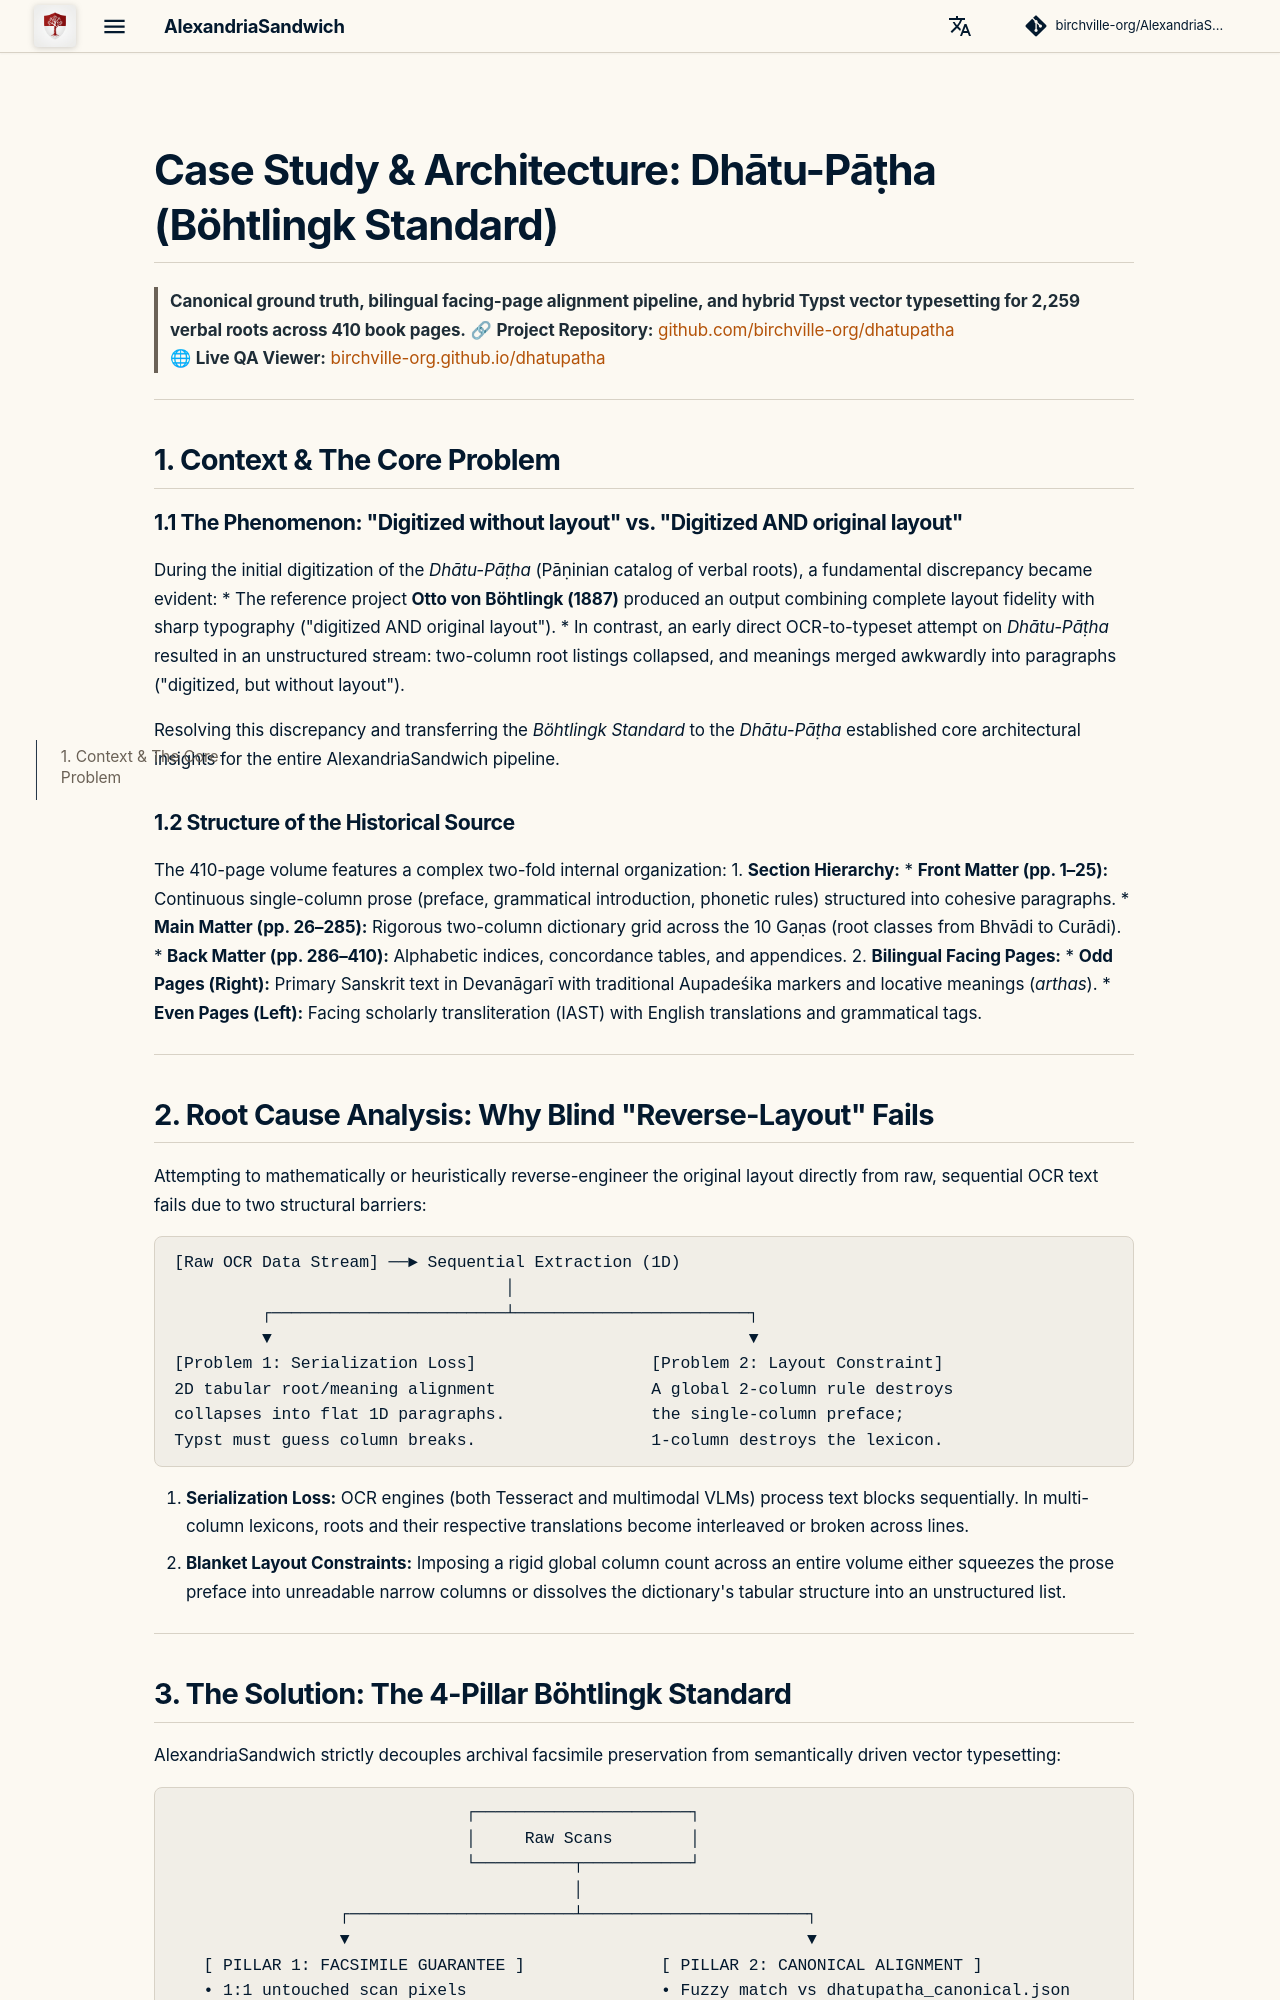

repository: birchville-org/AlexandriaSandwich · page: en/case-study-dhatupatha/index.html · generator: mkdocs

# Case Study & Architecture: Dhātu-Pāṭha (Böhtlingk Standard)

> **Canonical ground truth, bilingual facing-page alignment pipeline, and hybrid Typst vector typesetting for 2,259 verbal roots across 410 book pages.**
> 🔗 **Project Repository:** [github.com/birchville-org/dhatupatha](https://github.com/birchville-org/dhatupatha)  
> 🌐 **Live QA Viewer:** [birchville-org.github.io/dhatupatha](https://birchville-org.github.io/dhatupatha/)

---

## 1. Context & The Core Problem

### 1.1 The Phenomenon: "Digitized without layout" vs. "Digitized AND original layout"
During the initial digitization of the *Dhātu-Pāṭha* (Pāṇinian catalog of verbal roots), a fundamental discrepancy became evident:
* The reference project **Otto von Böhtlingk (1887)** produced an output combining complete layout fidelity with sharp typography ("digitized AND original layout").
* In contrast, an early direct OCR-to-typeset attempt on *Dhātu-Pāṭha* resulted in an unstructured stream: two-column root listings collapsed, and meanings merged awkwardly into paragraphs ("digitized, but without layout").

Resolving this discrepancy and transferring the *Böhtlingk Standard* to the *Dhātu-Pāṭha* established core architectural insights for the entire AlexandriaSandwich pipeline.

### 1.2 Structure of the Historical Source
The 410-page volume features a complex two-fold internal organization:
1. **Section Hierarchy:**
   * **Front Matter (pp. 1–25):** Continuous single-column prose (preface, grammatical introduction, phonetic rules) structured into cohesive paragraphs.
   * **Main Matter (pp. 26–285):** Rigorous two-column dictionary grid across the 10 Gaṇas (root classes from Bhvādi to Curādi).
   * **Back Matter (pp. 286–410):** Alphabetic indices, concordance tables, and appendices.
2. **Bilingual Facing Pages:**
   * **Odd Pages (Right):** Primary Sanskrit text in Devanāgarī with traditional Aupadeśika markers and locative meanings (*arthas*).
   * **Even Pages (Left):** Facing scholarly transliteration (IAST) with English translations and grammatical tags.

---

## 2. Root Cause Analysis: Why Blind "Reverse-Layout" Fails

Attempting to mathematically or heuristically reverse-engineer the original layout directly from raw, sequential OCR text fails due to two structural barriers:

```text
[Raw OCR Data Stream] ──► Sequential Extraction (1D)
                                  │
         ┌────────────────────────┴────────────────────────┐
         ▼                                                 ▼
[Problem 1: Serialization Loss]                  [Problem 2: Layout Constraint]
2D tabular root/meaning alignment                A global 2-column rule destroys
collapses into flat 1D paragraphs.               the single-column preface;
Typst must guess column breaks.                  1-column destroys the lexicon.
```

1. **Serialization Loss:** OCR engines (both Tesseract and multimodal VLMs) process text blocks sequentially. In multi-column lexicons, roots and their respective translations become interleaved or broken across lines.
2. **Blanket Layout Constraints:** Imposing a rigid global column count across an entire volume either squeezes the prose preface into unreadable narrow columns or dissolves the dictionary's tabular structure into an unstructured list.

---
